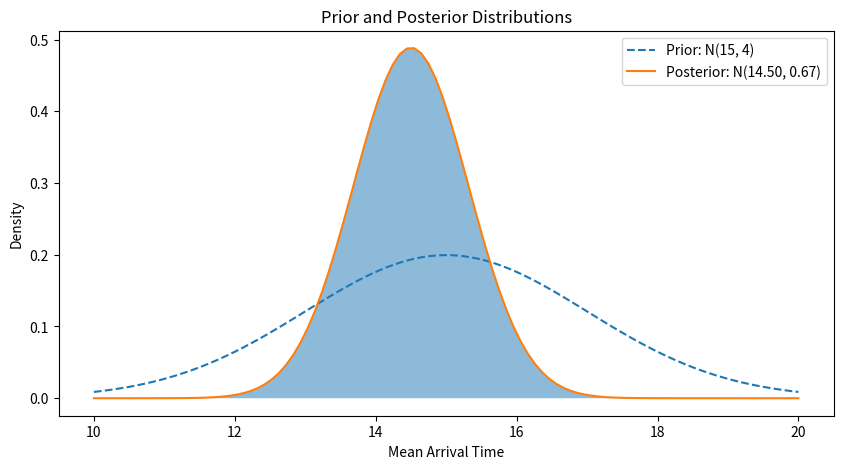

Reproduce this figure in Python. (Note: this script raises an exception after producing the figure.)
"""
For normally distributed data with known variance,
we can use conjugate priors for the mean, which also follows a normal distribution.
"""
import numpy as np
import matplotlib.pyplot as plt
from scipy.stats import norm

# Prior parameters
mu_0 = 15
sigma_0_squared = 4
sigma_0 = np.sqrt(sigma_0_squared)

# Known variance of the observations
sigma_squared = 4
sigma = np.sqrt(sigma_squared)

# Data (observations)
observations = [13, 14, 15, 16, 14]
n = len(observations)

# Sum of observations
sum_observations = sum(observations)

# Posterior parameters
mu_n = ((mu_0 / sigma_0_squared) + (sum_observations / sigma_squared)) / ((1 / sigma_0_squared) + (n / sigma_squared))
sigma_n_squared = 1 / ((1 / sigma_0_squared) + (n / sigma_squared))
sigma_n = np.sqrt(sigma_n_squared)

# Define the prior and posterior distributions
x = np.linspace(10, 20, 100)
prior = norm.pdf(x, mu_0, sigma_0)
posterior = norm.pdf(x, mu_n, sigma_n)

# Plot the prior and posterior distributions
plt.figure(figsize=(10, 5))
plt.plot(x, prior, label='Prior: N(15, 4)', linestyle='--')
plt.plot(x, posterior, label=f'Posterior: N({mu_n:.2f}, {sigma_n_squared:.2f})', linestyle='-')
plt.fill_between(x, posterior, alpha=0.5)
plt.title('Prior and Posterior Distributions')
plt.xlabel('Mean Arrival Time')
plt.ylabel('Density')
plt.legend()
plt.savefig('example2/prior_posterior_distributions.png')
plt.show()
